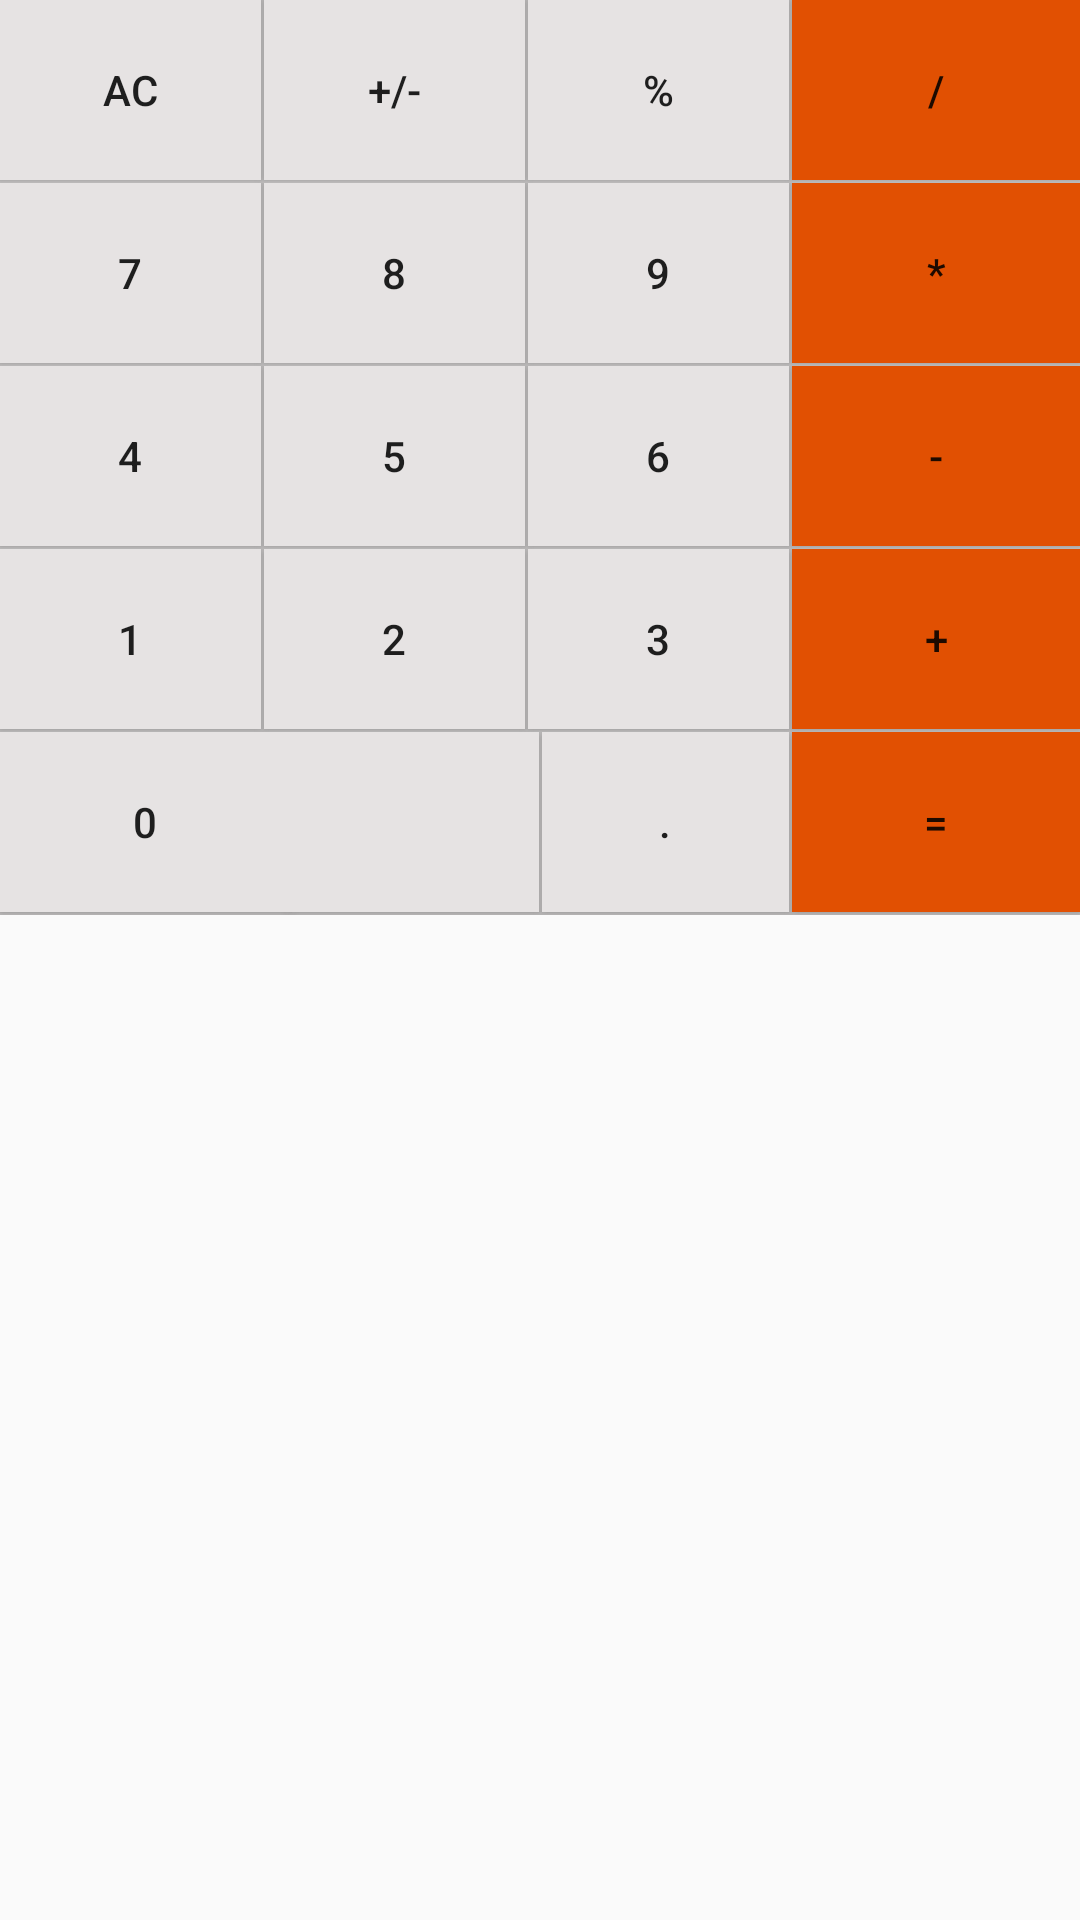

Produce the Android XML layout that renders to this screen, including the resource entries it uses.
<!-- AndroidManifest.xml: application theme AppTheme -->
<!-- res/layout/fragment.xml -->
<?xml version="1.0" encoding="utf-8"?>
<LinearLayout xmlns:android="http://schemas.android.com/apk/res/android"
    xmlns:tools="http://schemas.android.com/tools"
    android:layout_width="match_parent"
    android:layout_height="match_parent"
    android:orientation="vertical">

    <TableLayout
        android:background="@color/colorborder"
        android:layout_width="wrap_content"
        android:layout_height="wrap_content">
        <TableRow >
            <Button
                android:id="@+id/button_clear"
                android:text="@string/clear"
                style="@style/whiteButonStyle"
                />
            <Button
                android:id="@+id/button_insever"
                android:text="@string/add"
                style="@style/whiteButonStyle"
                />
            <Button
                android:id="@+id/button_percent"
                android:text="@string/percent"
                style="@style/whiteButonStyle"/>
            <Button
                android:id="@+id/button_divide"
                android:text="@string/divide"
                style="@style/orangeButtonStyle"/>
        </TableRow>
        <TableRow>
            <Button
                android:id="@+id/button_7"
                android:text="@string/seven"
                style="@style/whiteButonStyle"/>
            <Button
                android:id="@+id/button_8"
                android:text="@string/eight"
                style="@style/whiteButonStyle"/>
            <Button
                android:id="@+id/button_9"
                android:text="@string/nine"
                style="@style/whiteButonStyle"/>
            <Button
                android:id="@+id/button_multiply"
                android:text="@string/multi"
                style="@style/orangeButtonStyle"/>
        </TableRow>
        <TableRow>
            <Button
                android:id="@+id/button_4"
                android:text="@string/four"
                style="@style/whiteButonStyle"/>
            <Button
                android:id="@+id/button_5"
                android:text="@string/five"
                android:background="@color/colorButton"
                style="@style/whiteButonStyle"/>
            <Button
                android:id="@+id/button_6"
                android:text="@string/six"
                android:background="@color/colorButton"
                style="@style/whiteButonStyle"/>
            <Button
                android:id="@+id/button_subtract"
                android:text="@string/sub"
                style="@style/orangeButtonStyle"/>
        </TableRow>
        <TableRow>
            <Button
                android:id="@+id/button_1"
                android:text="@string/one"
                style="@style/whiteButonStyle"/>
            <Button
                android:id="@+id/button_2"
                android:text="@string/two"
                style="@style/whiteButonStyle"/>
            <Button
                android:id="@+id/button_3"
                android:text="@string/three"
                style="@style/whiteButonStyle"/>
            <Button
                android:id="@+id/button_plus"
                android:text="@string/plus"
                style="@style/orangeButtonStyle"/>
        </TableRow>
        <TableRow>
            <Button
                android:id="@+id/button_0"
                android:layout_height="60dp"
                android:layout_width="96dp"
                android:background="@color/colorButton"
                android:text="@string/zero"
                tools:ignore="ButtonStyle" />
            <Button
                android:background="@color/colorButton"
                style="@style/whiteButonStyle"/>
            <Button
                android:id="@+id/button_point"
                android:text="@string/point"
                style="@style/whiteButonStyle"/>
            <Button
                android:id="@+id/button_result"
                android:text="@string/result"
                style="@style/orangeButtonStyle"/>
        </TableRow>
    </TableLayout>
</LinearLayout>
<!-- resources referenced by this layout -->
<resources>
  <color name="colorButton">#e6e3e3</color>
  <color name="colorborder">#c4c2c2</color>
  <string name="add">+/-</string>
  <string name="clear">AC</string>
  <string name="divide">/</string>
  <string name="eight">8</string>
  <string name="five">5</string>
  <string name="four">4</string>
  <string name="multi">*</string>
  <string name="nine">9</string>
  <string name="one">1</string>
  <string name="percent">%</string>
  <string name="plus">+</string>
  <string name="point">.</string>
  <string name="result">=</string>
  <string name="seven">7</string>
  <string name="six">6</string>
  <string name="sub">-</string>
  <string name="three">3</string>
  <string name="two">2</string>
  <string name="zero">0</string>
  <style name="orangeButtonStyle">
          <item name="android:layout_width">96dp</item>
          <item name="android:layout_height">60dp</item>
          <item name="android:background">@color/orange</item>
      </style>
  <style name="whiteButonStyle">
          <item name="android:layout_width">96dp</item>
          <item name="android:layout_height">60dp</item>
          <item name="android:layout_marginRight">1dp</item>
          <item name="android:layout_weight">1</item>
          <item name="android:layout_marginBottom">1dp</item>
          <item name="android:background">@color/colorButton</item>
      </style>
  <style name="AppTheme" parent="Theme.AppCompat.Light.DarkActionBar">
          
          <item name="colorPrimary">@color/colorPrimary</item>
          <item name="colorPrimaryDark">@color/colorPrimaryDark</item>
          <item name="colorAccent">@color/colorAccent</item>
      </style>
  <color name="orange">#e15002</color>
  <color name="colorPrimary">#3F51B5</color>
  <color name="colorPrimaryDark">#303F9F</color>
  <color name="colorAccent">#FF4081</color>
</resources>
